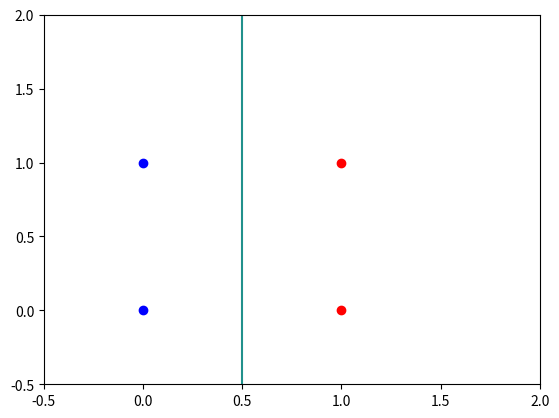

Here is the Python script that generated this plot:
#二维数据的二分类，简单实现，课堂习题

import numpy as np
import matplotlib.pyplot as plt

# 输入数据

# 线性可分
w1 = np.array([[0, 0, 1], [0, 1, 1]])
w2 = np.array([[1, 1, 1],[1,0,1]])

# 线性不可分
# w1 = np.array([[0, 0, 1], [1, 1, 1]])
# w2 = np.array([[1, 0, 1], [0, 1, 1]])
w2 = -w2
b = np.array([1, 1, 1, 1])
c = 1
flag = 0
X = np.concatenate((w1, w2), axis=0)

XX = np.matmul(np.linalg.inv(np.matmul(X.transpose(), X)), X.transpose())
w = np.matmul(XX, b)
e = np.matmul(X, w) - b
t = 0
iteration = 20
while 1:
    temp = min(e)
    temp1 = max(e)
    if 0 > temp > -1e-4:
        temp = 0
    if temp > 1e-3:
        deltab = e + abs(e)
        b = b + c * deltab
        w = w + c * np.matmul(XX, deltab)
        e = np.matmul(X, w) - b
    else:
        if 1e-4 > temp >= 0:
            break
        else:
            # 线性不可分
            if temp1 < 0:
                flag = 1
                break
            else:
                # 趋近时迭代
                deltab = e + abs(e)
                b = b + c * deltab
                w = w + c * np.matmul(XX, deltab)
                e = np.matmul(X, w) - b
                t = t + 1
                if t >= iteration:
                    break
print(XX, '\n', w, '\n', e)

if flag == 0:
    # 绘图
    x1 = np.arange(-2, 4, .01)
    x2 = np.arange(-2, 4, .01)
    x1, x2 = np.meshgrid(x1, x2)
    f = w[0] * x1 + w[1] * x2 + w[2]
    plt.figure()
    plt.xlim(-0.5, 2)
    plt.ylim(-0.5, 2)
    plt.contour(x1, x2, f, 0)  # 绘制曲线
    plt.scatter(w1[:, 0], w1[:, 1], color="blue")
    plt.scatter(-w2[:, 0], -w2[:, 1], color="red")

    plt.show()
else:
    print("线性不可分")


